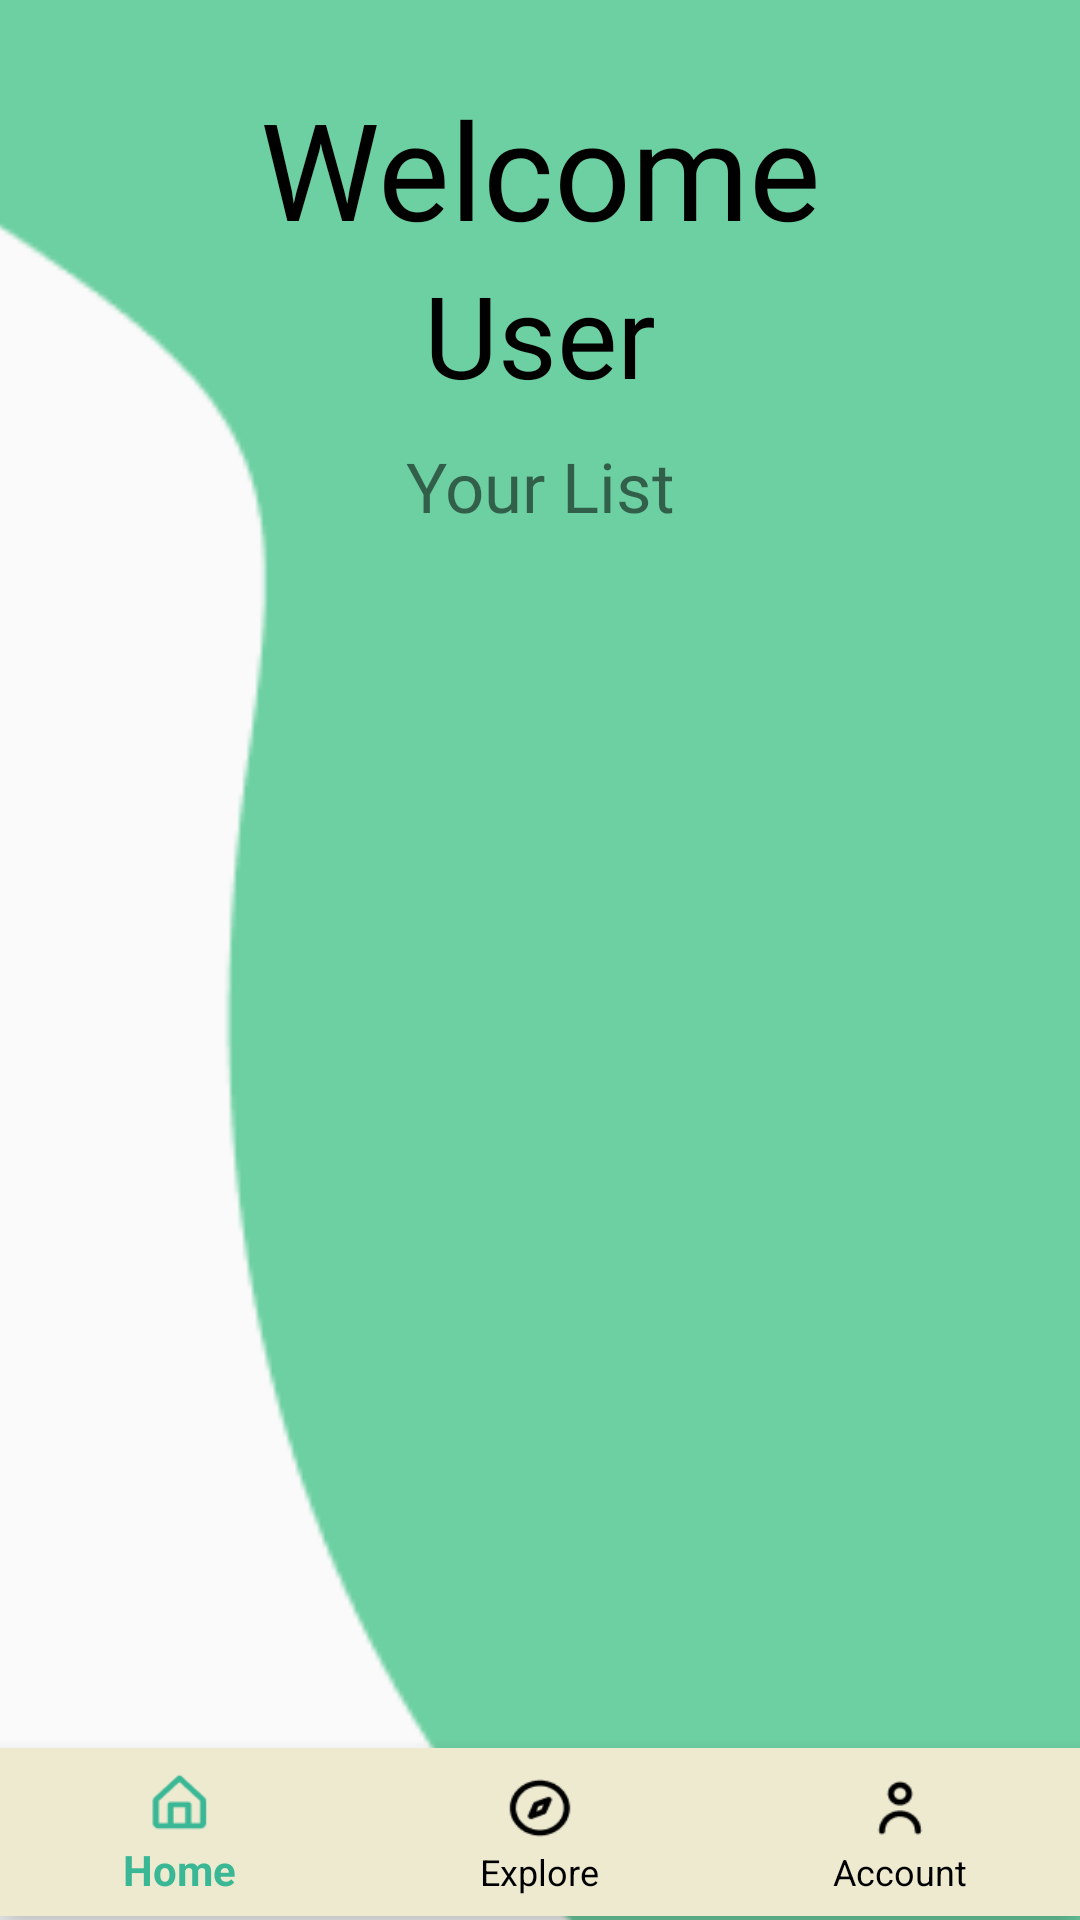

The Android layout XML behind this screen, and the referenced resources:
<!-- AndroidManifest.xml: application theme Theme.Quill -->
<!-- res/layout/activity_main.xml -->
<?xml version="1.0" encoding="utf-8"?>
<androidx.constraintlayout.widget.ConstraintLayout xmlns:android="http://schemas.android.com/apk/res/android"
    xmlns:app="http://schemas.android.com/apk/res-auto"
    xmlns:tools="http://schemas.android.com/tools"
    android:layout_width="match_parent"
    android:layout_height="match_parent"
    tools:context=".MainActivity">

    <ImageView
        android:id="@+id/homePageBGImageView"
        android:layout_width="432dp"
        android:layout_height="754dp"
        android:layout_marginEnd="-5dp"
        app:layout_constraintEnd_toEndOf="parent"
        app:layout_constraintTop_toTopOf="parent"
        app:srcCompat="@drawable/homepagebg" />

    <TextView
        android:id="@+id/welcomeTextView"
        android:layout_width="wrap_content"
        android:layout_height="wrap_content"
        android:layout_marginTop="26dp"
        android:gravity="center"
        android:text="@string/welcome"
        android:textSize="45sp"
        android:fontFamily="@font/abeezeeregular"
        android:textColor="@color/black"
        app:layout_constraintEnd_toEndOf="parent"
        app:layout_constraintStart_toStartOf="parent"
        app:layout_constraintTop_toTopOf="parent" />

    <TextView
        android:id="@+id/homePageUsernameTextView"
        android:layout_width="wrap_content"
        android:layout_height="wrap_content"
        android:gravity="center"
        android:text="@string/user"
        android:fontFamily="@font/abeezeeregular"
        android:textColor="@color/black"
        app:layout_constraintEnd_toEndOf="parent"
        app:layout_constraintStart_toStartOf="parent"
        app:layout_constraintTop_toBottomOf="@+id/welcomeTextView"
        android:textSize="38sp" />

    <TextView
        android:id="@+id/yourListTextView"
        android:layout_width="wrap_content"
        android:layout_height="wrap_content"
        android:layout_marginTop="10dp"
        android:fontFamily="@font/abeezeeitalic"
        android:gravity="center"
        android:text="@string/your_list"
        android:textSize="23sp"
        app:layout_constraintEnd_toEndOf="parent"
        app:layout_constraintStart_toStartOf="parent"
        app:layout_constraintTop_toBottomOf="@id/homePageUsernameTextView" />

    <com.google.android.material.bottomnavigation.BottomNavigationView
        android:id="@+id/bottom_navigation"
        android:layout_width="match_parent"
        android:layout_height="wrap_content"
        android:layout_alignParentBottom="true"


        android:background="@color/QuillBeige"
        app:itemActiveIndicatorStyle="@android:color/transparent"
        app:itemIconTint="@drawable/bottom_nav_icon_color_selector"
        app:itemTextColor="@drawable/bottom_nav_icon_color_selector"
        app:layout_constraintBottom_toBottomOf="parent"
        app:layout_constraintEnd_toEndOf="parent"
        app:layout_constraintHorizontal_bias="0.0"
        app:layout_constraintStart_toStartOf="parent"
        app:layout_constraintTop_toTopOf="parent"
        app:layout_constraintVertical_bias="0.998"
        app:menu="@menu/navbar" />

    <androidx.recyclerview.widget.RecyclerView
        android:id="@+id/quillRecyclerView"
        android:layout_width="357dp"
        android:layout_height="513dp"
        android:layout_marginTop="47dp"
        android:scrollbars="vertical"
        app:layout_constraintBottom_toTopOf="@+id/bottom_navigation"
        app:layout_constraintEnd_toEndOf="parent"
        app:layout_constraintStart_toStartOf="parent"
        app:layout_constraintTop_toBottomOf="@+id/yourListTextView"
        app:layout_constraintVertical_bias="1.0" />

</androidx.constraintlayout.widget.ConstraintLayout>
<!-- resources referenced by this layout -->
<resources>
  <color name="QuillBeige">#EDEAD0</color>
  <color name="black">#FF000000</color>
  <!-- drawable bottom_nav_icon_color_selector (drawable) -->
  <selector xmlns:android="http://schemas.android.com/apk/res/android">
      <item android:state_checked="true" android:color="@color/QuillHighlight"/>
      <item android:state_pressed="true" android:state_enabled="true" android:color="@color/QuillHighlight"/>
      <item android:color="@color/black"/>
  </selector>
  <!-- drawable homepagebg: png bitmap (drawable, 4324 bytes) -->
  <string name="user">User</string>
  <string name="welcome">Welcome</string>
  <string name="your_list">Your List</string>
  <style name="Theme.Quill" parent="Base.Theme.Quill" />
  <color name="QuillHighlight">#3AB795</color>
  <style name="Base.Theme.Quill" parent="Theme.AppCompat.Light.NoActionBar">
          
          
      </style>
</resources>
